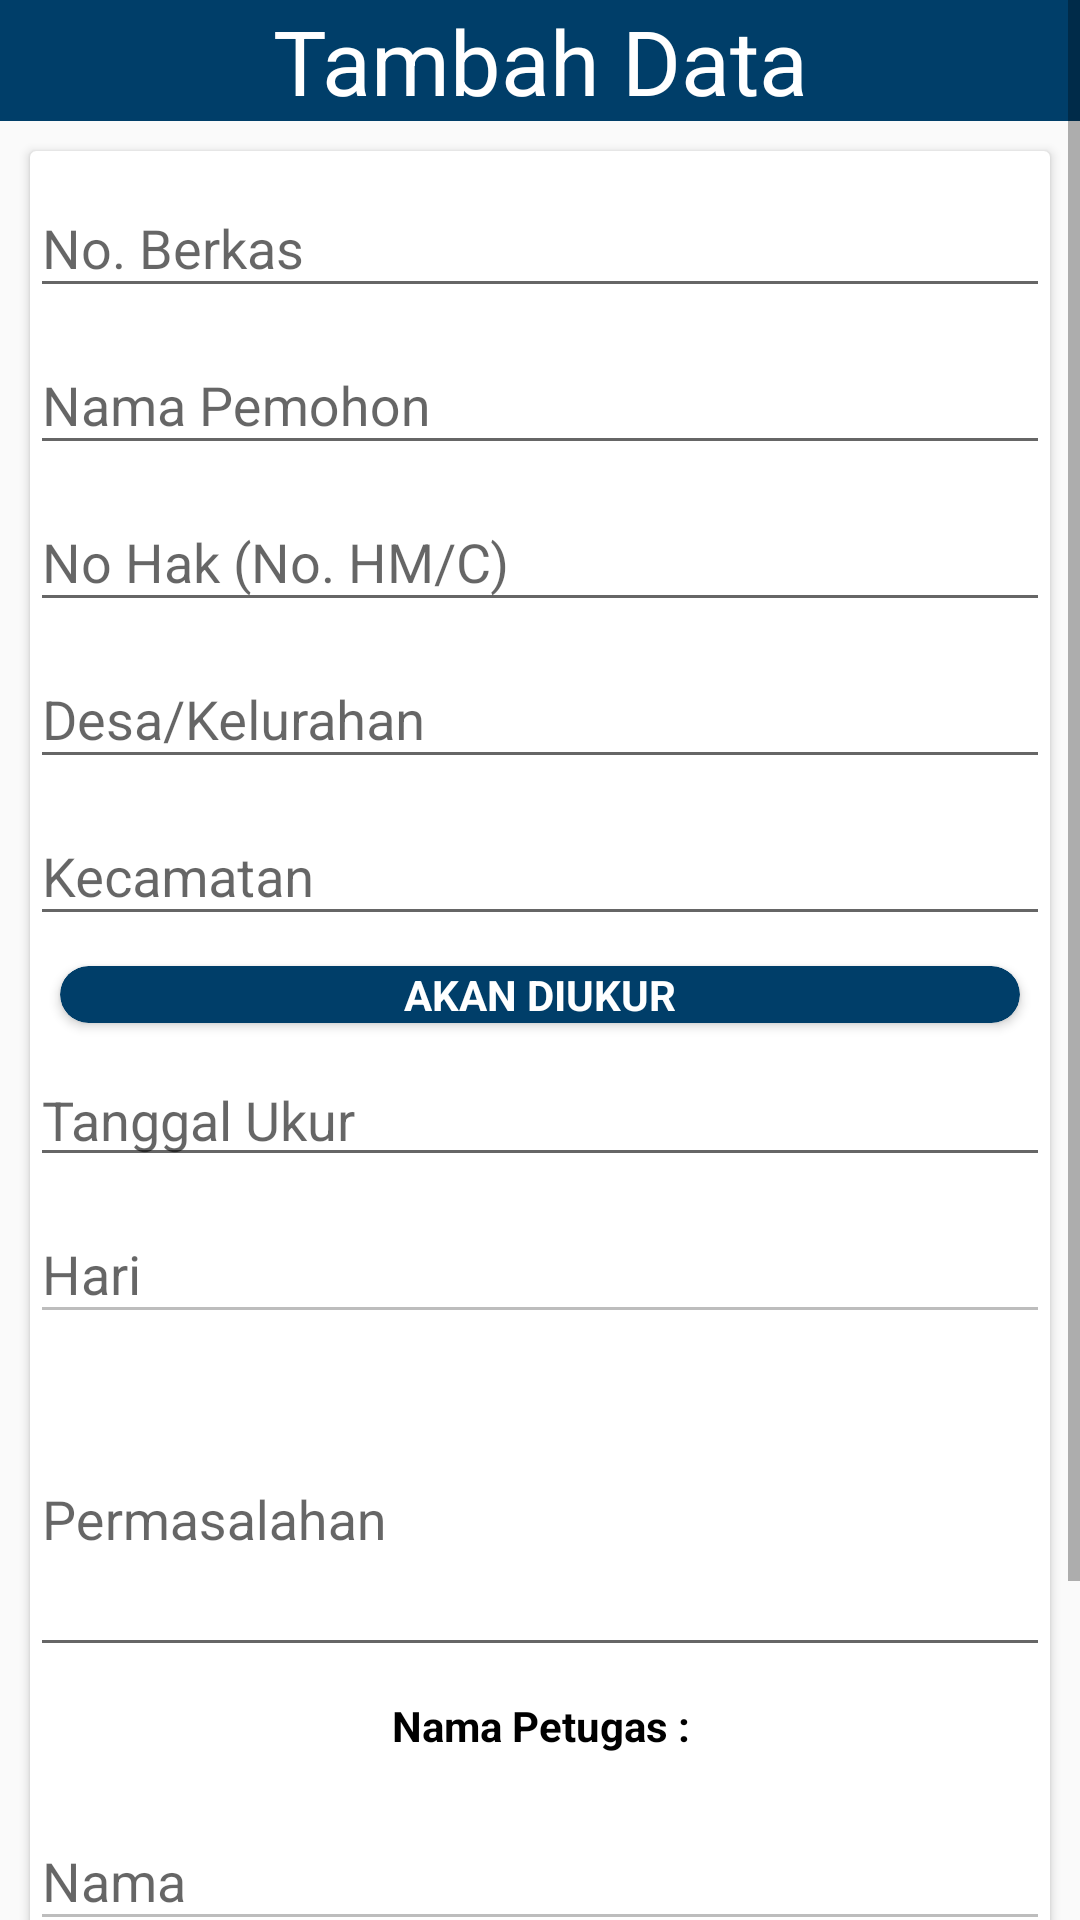

The Android layout XML behind this screen, and the referenced resources:
<!-- AndroidManifest.xml: application theme AppTheme -->
<!-- res/layout/dialog_add_berkas.xml -->
<?xml version="1.0" encoding="utf-8"?>
<LinearLayout xmlns:android="http://schemas.android.com/apk/res/android"
    xmlns:app="http://schemas.android.com/apk/res-auto"
    android:layout_width="match_parent"
    android:layout_height="match_parent"
    android:orientation="vertical">

    <ScrollView
        android:layout_width="match_parent"
        android:layout_height="wrap_content">

        <LinearLayout
            android:layout_width="match_parent"
            android:layout_height="wrap_content"
            android:orientation="vertical">

            <TextView
                android:id="@+id/tvJudul"
                android:layout_width="match_parent"
                android:layout_height="wrap_content"
                android:layout_gravity="center_horizontal"
                android:background="@color/colorPrimary"
                android:gravity="center_horizontal"
                android:text="Tambah Data"
                android:textColor="@color/putih"
                android:textSize="30sp" />

            <androidx.cardview.widget.CardView
                android:layout_width="match_parent"
                android:layout_height="wrap_content"
                android:layout_margin="10dp">

                <LinearLayout
                    android:layout_width="match_parent"
                    android:layout_height="match_parent"
                    android:gravity="center_horizontal"
                    android:orientation="vertical">

                    <com.google.android.material.textfield.TextInputLayout
                        android:layout_width="match_parent"
                        android:layout_height="wrap_content"
                        android:hint="No. Berkas">

                        <EditText
                            android:id="@+id/etNoBerkas"
                            android:layout_width="match_parent"
                            android:layout_height="wrap_content"
                            android:inputType="text"
                            android:textAllCaps="true" />
                    </com.google.android.material.textfield.TextInputLayout>

                    <com.google.android.material.textfield.TextInputLayout
                        android:layout_width="match_parent"
                        android:layout_height="wrap_content"
                        android:hint="Nomor Surat" />

                    <com.google.android.material.textfield.TextInputLayout
                        android:layout_width="match_parent"
                        android:layout_height="wrap_content"
                        android:hint="Nama Pemohon">

                        <EditText
                            android:id="@+id/etNamaPemohon"
                            android:layout_width="match_parent"
                            android:layout_height="wrap_content"
                            android:inputType="text"
                            android:textAllCaps="true" />
                    </com.google.android.material.textfield.TextInputLayout>

                    <com.google.android.material.textfield.TextInputLayout
                        android:layout_width="match_parent"
                        android:layout_height="wrap_content"
                        android:hint="No Hak (No. HM/C)">

                        <EditText
                            android:id="@+id/etNoHak"
                            android:layout_width="match_parent"
                            android:layout_height="wrap_content"
                            android:inputType="text"
                            android:textAllCaps="true" />
                    </com.google.android.material.textfield.TextInputLayout>

                    <com.google.android.material.textfield.TextInputLayout
                        android:layout_width="300dp"
                        android:layout_height="wrap_content"
                        android:hint="Kuasa/notaris PPAT/yang mengurusi" />

                    <com.google.android.material.textfield.TextInputLayout
                        android:layout_width="300dp"
                        android:layout_height="wrap_content"
                        android:hint="RT/RW" />

                    <com.google.android.material.textfield.TextInputLayout
                        android:layout_width="300dp"
                        android:layout_height="wrap_content"
                        android:hint="No. HM/C" />


                    <com.google.android.material.textfield.TextInputLayout
                        android:layout_width="match_parent"
                        android:layout_height="wrap_content"
                        android:hint="Desa/Kelurahan"
                        android:textAllCaps="true">

                        <EditText
                            android:id="@+id/etDesaKelurahan"
                            android:layout_width="match_parent"
                            android:layout_height="wrap_content"
                            android:inputType="text" />
                    </com.google.android.material.textfield.TextInputLayout>

                    <com.google.android.material.textfield.TextInputLayout
                        android:layout_width="match_parent"
                        android:layout_height="wrap_content"
                        android:hint="Kecamatan">

                        <EditText
                            android:id="@+id/etKecamatan"
                            android:layout_width="match_parent"
                            android:layout_height="wrap_content"
                            android:inputType="text"
                            android:textAllCaps="true" />
                    </com.google.android.material.textfield.TextInputLayout>

                    <androidx.cardview.widget.CardView
                        android:layout_width="match_parent"
                        android:layout_height="wrap_content"
                        android:layout_margin="10dp"
                        android:padding="10dp"
                        app:cardBackgroundColor="@color/colorPrimary"
                        app:cardCornerRadius="10dp">

                        <TextView
                            android:layout_width="wrap_content"
                            android:layout_height="wrap_content"
                            android:layout_gravity="center"
                            android:text="AKAN DIUKUR"
                            android:textColor="@color/putih"
                            android:textStyle="bold" />

                    </androidx.cardview.widget.CardView>

                            <EditText
                                android:focusable="false"
                                android:hint="Tanggal Ukur"
                                android:id="@+id/etTglUkur"
                                android:layout_width="match_parent"
                                android:layout_height="wrap_content"
                                android:textColor="@color/birutua" />

                    <com.google.android.material.textfield.TextInputLayout
                        android:layout_width="match_parent"
                        android:layout_height="wrap_content"
                        android:hint="Hari">

                        <EditText
                            android:id="@+id/etHari"
                            android:layout_width="match_parent"
                            android:layout_height="wrap_content"
                            android:enabled="false"
                            android:inputType="text"
                            android:textAllCaps="true"
                            android:textColor="@color/birutua" />
                    </com.google.android.material.textfield.TextInputLayout>

                    <com.google.android.material.textfield.TextInputLayout
                        android:layout_width="match_parent"
                        android:layout_height="wrap_content"
                        android:hint="Permasalahan">

                        <EditText
                            android:id="@+id/etPermasalahan"
                            android:layout_width="match_parent"
                            android:layout_height="100dp"
                            android:inputType="text"
                            android:textAllCaps="true" />
                    </com.google.android.material.textfield.TextInputLayout>

                    <LinearLayout
                        android:layout_width="match_parent"
                        android:layout_height="wrap_content"
                        android:orientation="horizontal">

                        <com.google.android.material.textfield.TextInputLayout
                            android:layout_width="match_parent"
                            android:layout_height="wrap_content"
                            android:hint="Tanggal 302" />

                    </LinearLayout>

                    <TextView
                        android:layout_width="match_parent"
                        android:layout_height="wrap_content"
                        android:layout_margin="10dp"
                        android:gravity="center_horizontal"
                        android:text="Nama Petugas :"
                        android:textColor="@color/hitam"
                        android:textStyle="bold" />

                    <com.google.android.material.textfield.TextInputLayout
                        android:layout_width="match_parent"
                        android:layout_height="wrap_content"
                        android:hint="Nama">

                        <EditText
                            android:id="@+id/etNamaPetugas"
                            android:layout_width="match_parent"
                            android:layout_height="wrap_content"
                            android:enabled="false"
                            android:textAllCaps="true"
                            android:textColor="@color/hitam" />
                    </com.google.android.material.textfield.TextInputLayout>


                    <com.google.android.material.textfield.TextInputLayout
                        android:layout_width="match_parent"
                        android:layout_height="wrap_content"
                        android:hint="No. HP">

                        <EditText
                            android:id="@+id/etNoHP"
                            android:layout_width="match_parent"
                            android:layout_height="wrap_content"
                            android:inputType="number" />
                    </com.google.android.material.textfield.TextInputLayout>

                </LinearLayout>
            </androidx.cardview.widget.CardView>

            <Button
                android:id="@+id/btTambah"
                android:layout_width="match_parent"
                android:layout_height="wrap_content"
                android:layout_gravity="center_horizontal"
                android:layout_margin="10dp"
                android:background="@drawable/custom_button"
                android:text="Tambah"
                android:textColor="@color/putih" />
        </LinearLayout>
    </ScrollView>
</LinearLayout>
<!-- resources referenced by this layout -->
<resources>
  <color name="birutua">#003e69</color>
  <color name="colorPrimary">#003e69</color>
  <color name="hitam">#000000</color>
  <color name="putih">#ffffff</color>
  <!-- drawable custom_button (drawable) -->
  <?xml version="1.0" encoding="utf-8"?>
  <shape xmlns:android="http://schemas.android.com/apk/res/android"
      android:shape="rectangle">
      <corners
          android:radius="35dp"/>
  <gradient
      android:startColor="@color/birutua"
      android:endColor="@color/biru"/>
  </shape>
  <style name="AppTheme" parent="Theme.AppCompat.Light.DarkActionBar">
          
          <item name="colorPrimary">@color/colorPrimary</item>
          <item name="android:actionBarStyle">@style/MyActionBar</item>
          <item name="colorPrimaryDark">@color/colorPrimaryDark</item>
          <item name="colorAccent">@color/colorAccent</item>
      </style>
  <color name="biru">#1E88E5</color>
  <style name="MyActionBar" parent="@android:style/Widget.Holo.Light.ActionBar">
          <item name="android:background">@color/colorPrimary</item>
          <item name="android:titleTextStyle">@style/JudulActionBar</item>
      </style>
  <color name="colorPrimaryDark">#003e69</color>
  <color name="colorAccent">#D81B60</color>
  <style name="JudulActionBar" parent="@android:style/TextAppearance.Holo.Widget.ActionBar.Title">
          &gt;
          <item name="android:textColor">@color/putih</item>
          <item name="android:textStyle">bold</item>
      </style>
</resources>
